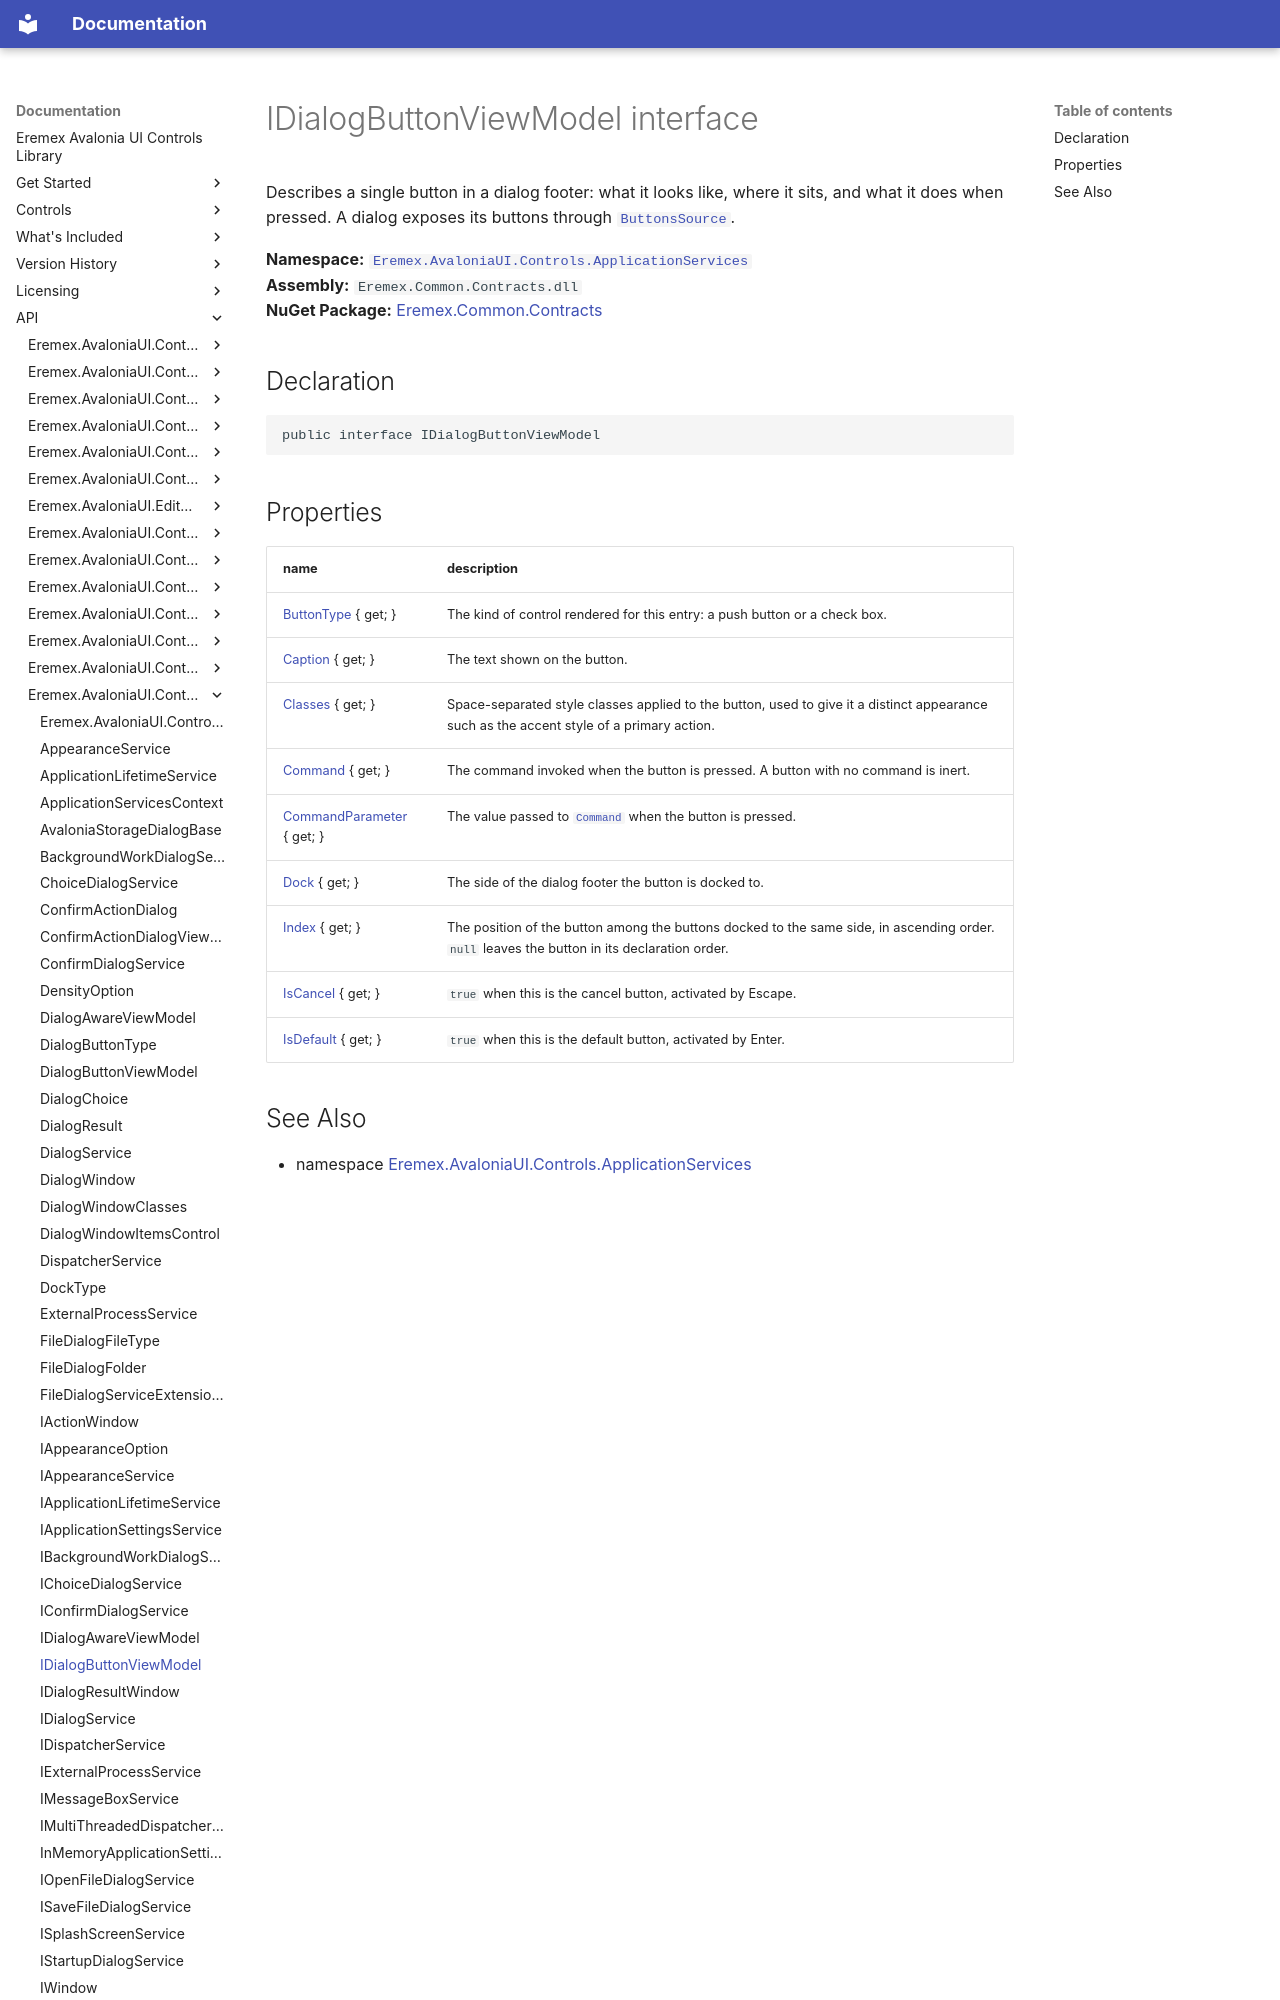

repository: Eremex/controls-doc · page: API/Eremex.AvaloniaUI.Controls.ApplicationServices/IDialogButtonViewModel/index.html · generator: mkdocs

# IDialogButtonViewModel interface

Describes a single button in a dialog footer: what it looks like, where it sits, and what it does when pressed. A dialog exposes its buttons through [`ButtonsSource`](./IDialogAwareViewModel/ButtonsSource.md).

**Namespace:** [`Eremex.AvaloniaUI.Controls.ApplicationServices`](./index.md)  
**Assembly:** `Eremex.Common.Contracts.dll`  
**NuGet Package:** [Eremex.Common.Contracts](https://www.nuget.org/packages/Eremex.Common.Contracts)

## Declaration

```csharp
public interface IDialogButtonViewModel
```
